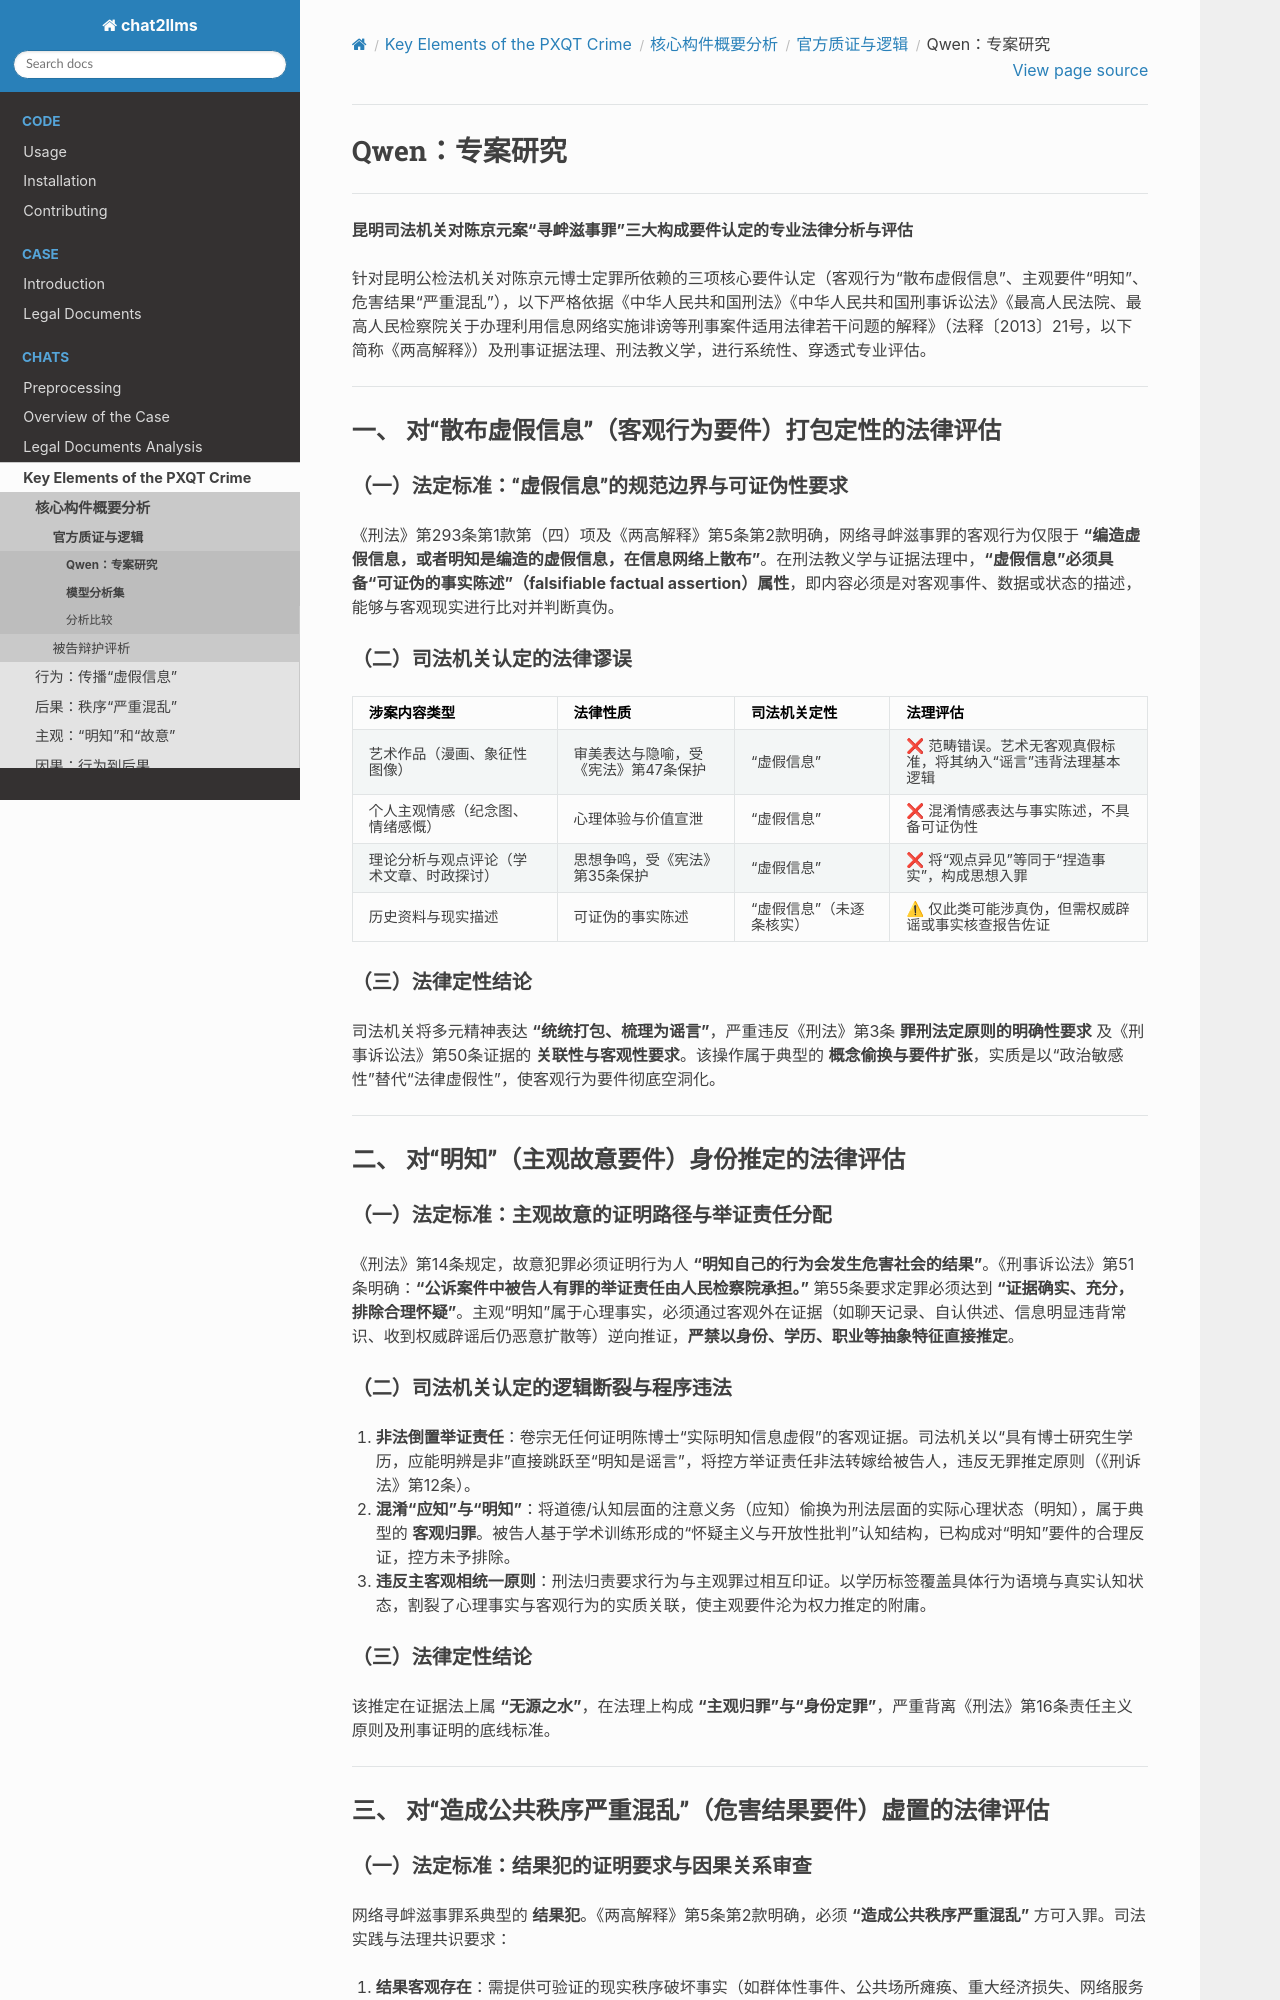

repository: goldollarch/chat2llms · page: chats/elements/overview/official/models/qwen.html · generator: sphinx

# Qwen：专案研究

-------------------------------------------------------------------

**昆明司法机关对陈京元案“寻衅滋事罪”三大构成要件认定的专业法律分析与评估**

针对昆明公检法机关对陈京元博士定罪所依赖的三项核心要件认定（客观行为“散布虚假信息”、主观要件“明知”、危害结果“严重混乱”），以下严格依据《中华人民共和国刑法》《中华人民共和国刑事诉讼法》《最高人民法院、最高人民检察院关于办理利用信息网络实施诽谤等刑事案件适用法律若干问题的解释》（法释〔2013〕21号，以下简称《两高解释》）及刑事证据法理、刑法教义学，进行系统性、穿透式专业评估。

---

### 一、 对“散布虚假信息”（客观行为要件）打包定性的法律评估

#### （一）法定标准：“虚假信息”的规范边界与可证伪性要求

《刑法》第293条第1款第（四）项及《两高解释》第5条第2款明确，网络寻衅滋事罪的客观行为仅限于 **“编造虚假信息，或者明知是编造的虚假信息，在信息网络上散布”**。在刑法教义学与证据法理中，**“虚假信息”必须具备“可证伪的事实陈述”（falsifiable factual assertion）属性**，即内容必须是对客观事件、数据或状态的描述，能够与客观现实进行比对并判断真伪。

#### （二）司法机关认定的法律谬误

| 涉案内容类型                             | 法律性质                             | 司法机关定性               | 法理评估                                                          |
| :--------------------------------------- | :----------------------------------- | :------------------------- | :---------------------------------------------------------------- |
| 艺术作品（漫画、象征性图像）             | 审美表达与隐喻，受《宪法》第47条保护 | “虚假信息”               | ❌ 范畴错误。艺术无客观真假标准，将其纳入“谣言”违背法理基本逻辑 |
| 个人主观情感（纪念图、情绪感慨）         | 心理体验与价值宣泄                   | “虚假信息”               | ❌ 混淆情感表达与事实陈述，不具备可证伪性                         |
| 理论分析与观点评论（学术文章、时政探讨） | 思想争鸣，受《宪法》第35条保护       | “虚假信息”               | ❌ 将“观点异见”等同于“捏造事实”，构成思想入罪                 |
| 历史资料与现实描述                       | 可证伪的事实陈述                     | “虚假信息”（未逐条核实） | ⚠ 仅此类可能涉真伪，但需权威辟谣或事实核查报告佐证             |

#### （三）法律定性结论

司法机关将多元精神表达 **“统统打包、梳理为谣言”**，严重违反《刑法》第3条 **罪刑法定原则的明确性要求** 及《刑事诉讼法》第50条证据的 **关联性与客观性要求**。该操作属于典型的 **概念偷换与要件扩张**，实质是以“政治敏感性”替代“法律虚假性”，使客观行为要件彻底空洞化。

---

### 二、 对“明知”（主观故意要件）身份推定的法律评估

#### （一）法定标准：主观故意的证明路径与举证责任分配

《刑法》第14条规定，故意犯罪必须证明行为人 **“明知自己的行为会发生危害社会的结果”**。《刑事诉讼法》第51条明确：**“公诉案件中被告人有罪的举证责任由人民检察院承担。”** 第55条要求定罪必须达到 **“证据确实、充分，排除合理怀疑”**。主观“明知”属于心理事实，必须通过客观外在证据（如聊天记录、自认供述、信息明显违背常识、收到权威辟谣后仍恶意扩散等）逆向推证，**严禁以身份、学历、职业等抽象特征直接推定**。

#### （二）司法机关认定的逻辑断裂与程序违法

1. **非法倒置举证责任**：卷宗无任何证明陈博士“实际明知信息虚假”的客观证据。司法机关以“具有博士研究生学历，应能明辨是非”直接跳跃至“明知是谣言”，将控方举证责任非法转嫁给被告人，违反无罪推定原则（《刑诉法》第12条）。
2. **混淆“应知”与“明知”**：将道德/认知层面的注意义务（应知）偷换为刑法层面的实际心理状态（明知），属于典型的 **客观归罪**。被告人基于学术训练形成的“怀疑主义与开放性批判”认知结构，已构成对“明知”要件的合理反证，控方未予排除。
3. **违反主客观相统一原则**：刑法归责要求行为与主观罪过相互印证。以学历标签覆盖具体行为语境与真实认知状态，割裂了心理事实与客观行为的实质关联，使主观要件沦为权力推定的附庸。

#### （三）法律定性结论

该推定在证据法上属 **“无源之水”**，在法理上构成 **“主观归罪”与“身份定罪”**，严重背离《刑法》第16条责任主义原则及刑事证明的底线标准。

---

### 三、 对“造成公共秩序严重混乱”（危害结果要件）虚置的法律评估
